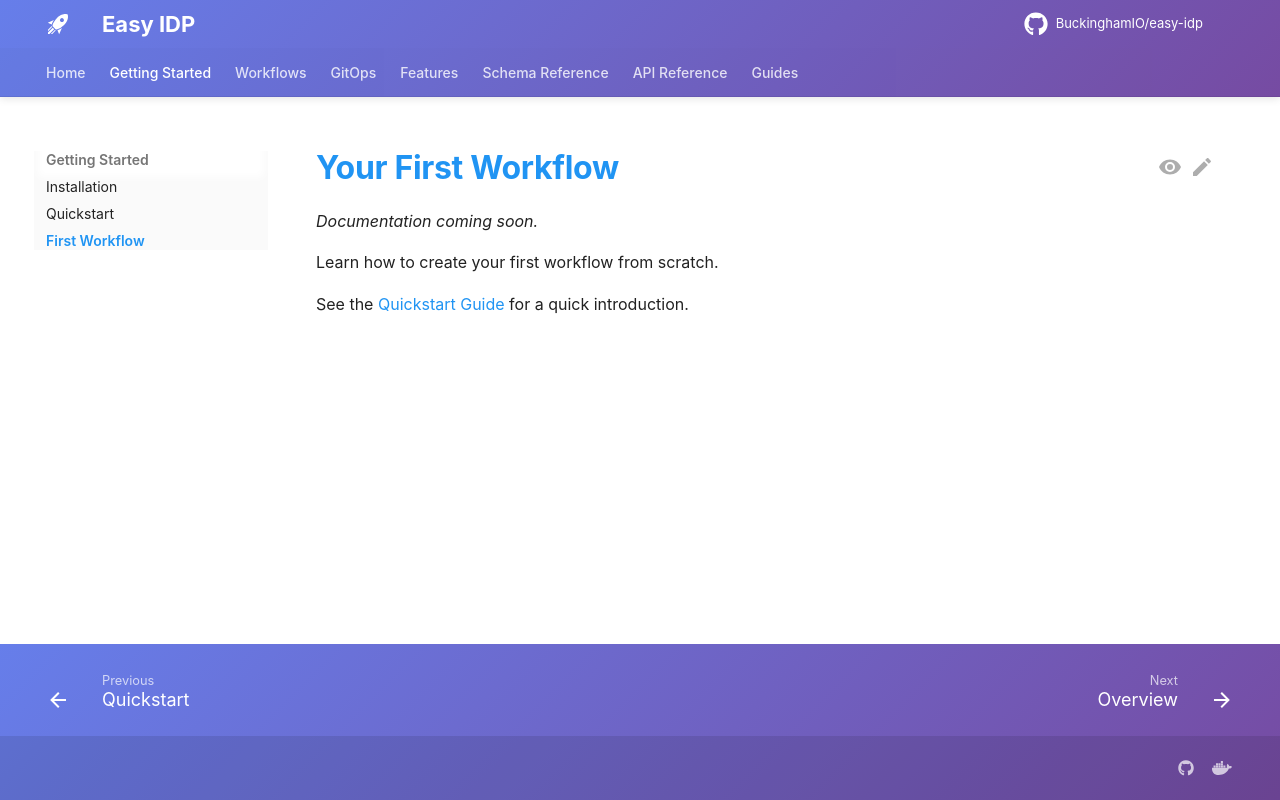

repository: BuckinghamIO/easy-idp-docs · page: getting-started/first-workflow/index.html · generator: mkdocs

# Your First Workflow

*Documentation coming soon.*

Learn how to create your first workflow from scratch.

See the [Quickstart Guide](quickstart.md) for a quick introduction.
